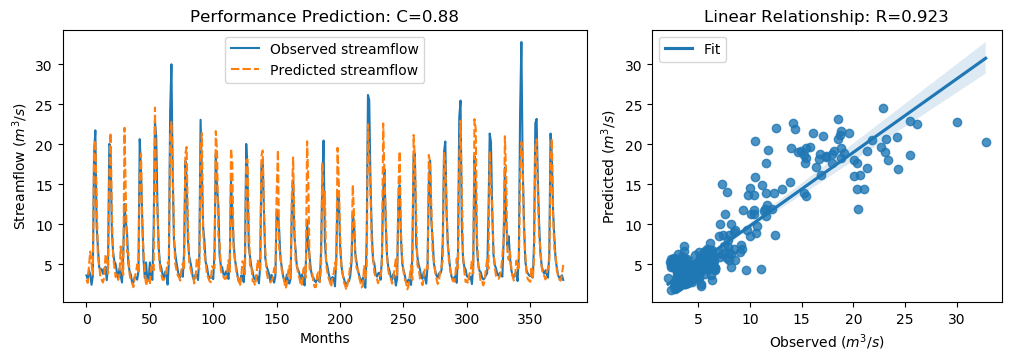

Data behind this chart, as committed beside it:
y_true, y_pred, y_true_scaled, y_pred_scaled
3.63, 3.118, -0.5645, -0.6373
3.21, 2.696, -0.6243, -0.6973
4.29, 4.922, -0.4707, -0.3808
3.67, 6.614, -0.5589, -0.1403
2.46, 5.105, -0.7309, -0.3549
3.54, 3.742, -0.5773, -0.5487
18.82, 19.57, 1.595, 1.702
21.76, 20.54, 2.013, 1.839
9.83, 13.65, 0.3169, 0.8603
7.16, 5.93, -0.06268, -0.2376
4.67, 5.053, -0.4167, -0.3622
4.44, 3.364, -0.4494, -0.6023
4.4, 3.076, -0.4551, -0.6433
3.83, 2.743, -0.5361, -0.6907
4.42, 3.378, -0.4522, -0.6004
4.72, 6.165, -0.4096, -0.2041
3.03, 6.245, -0.6499, -0.1927
4.87, 3.862, -0.3883, -0.5316
20.07, 16.12, 1.773, 1.21
19.62, 21.47, 1.709, 1.971
9.33, 11.78, 0.2458, 0.5939
6.56, 6.033, -0.148, -0.2229
5.37, 4.733, -0.3172, -0.4077
5.07, 3.425, -0.3598, -0.5937
4.02, 3.751, -0.5091, -0.5473
3.34, 3.07, -0.6058, -0.6442
4.47, 3.714, -0.4451, -0.5527
3.61, 7.243, -0.5674, -0.05092
2.75, 4.966, -0.6897, -0.3746
6.28, 3.709, -0.1878, -0.5533
12.55, 22.08, 0.7036, 2.058
10.44, 13.74, 0.4036, 0.8729
9.01, 6.54, 0.2003, -0.1508
5.12, 6.5, -0.3527, -0.1565
4.16, 3.793, -0.4892, -0.5414
3.72, 2.923, -0.5518, -0.6651
2.73, 2.687, -0.6925, -0.6987
2.73, 2.158, -0.6925, -0.7739
3.43, 3.375, -0.593, -0.6008
3.4, 3.977, -0.5972, -0.5151
3.1, 5.007, -0.6399, -0.3688
4.17, 4.155, -0.4878, -0.4899
20.66, 16.16, 1.857, 1.217
16.78, 18.86, 1.305, 1.601
10.67, 9.793, 0.4363, 0.3116
5.59, 6.528, -0.2859, -0.1526
3.31, 4.229, -0.61, -0.4794
5.26, 2.355, -0.3328, -0.7458
3.05, 3.133, -0.647, -0.6351
3.04, 2.686, -0.6484, -0.6987
5.26, 2.527, -0.3328, -0.7213
3.41, 4.665, -0.5958, -0.4174
3.07, 4.933, -0.6442, -0.3793
9.62, 4.267, 0.2871, -0.474
22.89, 24.6, 2.174, 2.417
21.04, 14.42, 1.911, 0.9701
12.14, 11.91, 0.6453, 0.6126
7.0, 6.482, -0.08543, -0.1591
5.08, 4.638, -0.3584, -0.4213
4.58, 3.774, -0.4295, -0.5441
... 317 more rows
